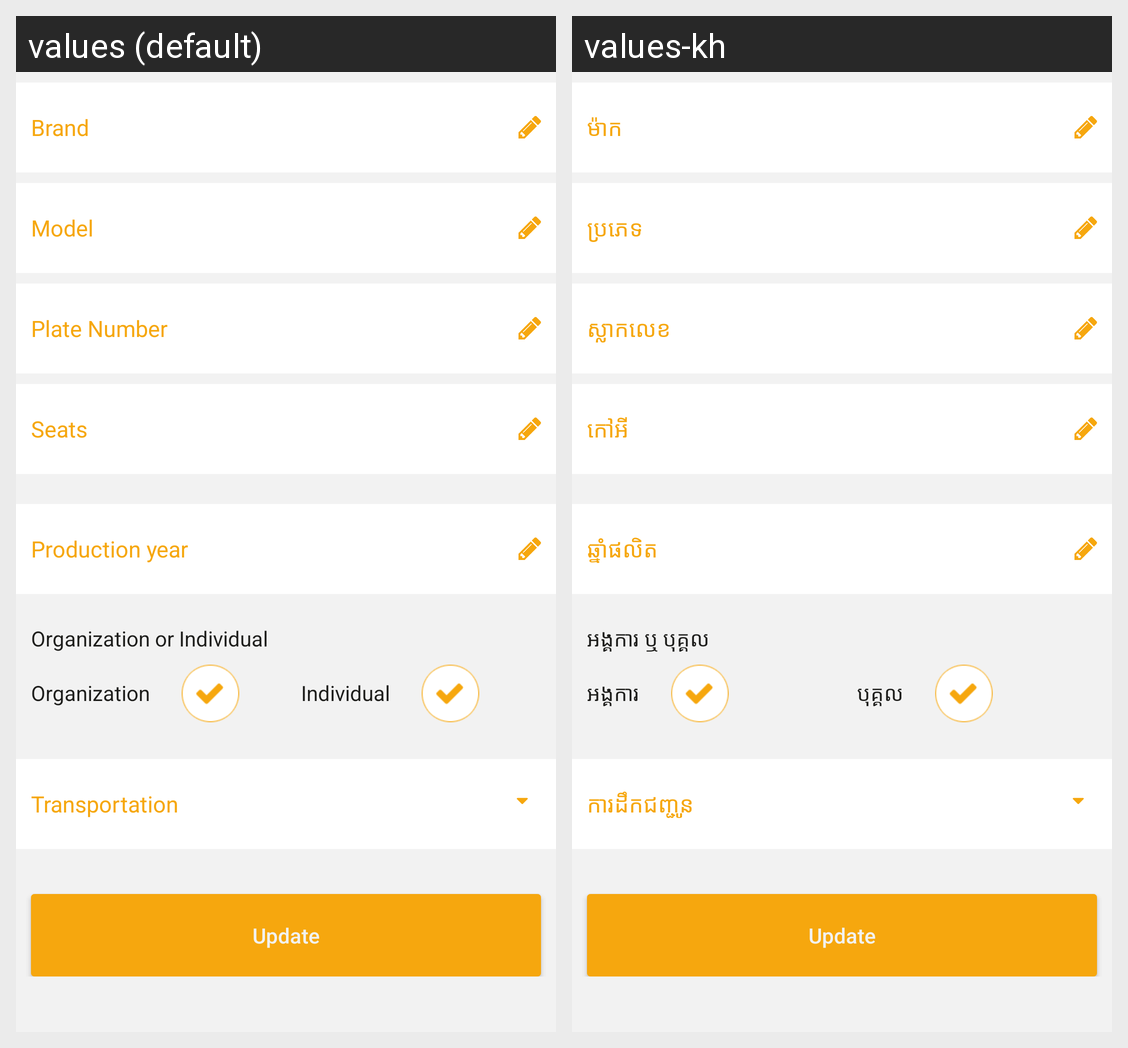

Here is an Android app screen in its default locale and in the app's own translations. Write out the translated-string differences for the strings that appear on this screen.
Android screen res/layout/fragment_register_pending_car_screen.xml rendered under 2 locales, left to right: values (default), values-kh. Device: Nexus 5 (rendered at 1080×1920; each locale shown at half size, 540×960, under a caption strip naming it); theme AppTheme.
Strings drawn on this screen, with the default value and each locale's value (text and hints the layout hard-codes, and strings that could not be matched under every locale, appear in the picture but are not listed):

brand
  values: Brand
  values-kh: ម៉ាក

model
  values: Model
  values-kh: ប្រភេទ

plate_num
  values: Plate Number
  values-kh: ស្លាកលេខ

seats
  values: Seats
  values-kh: កៅអី

production_year
  values: Production year
  values-kh: ឆ្នាំផលិត

organization_individual
  values: Organization or Individual
  values-kh: អង្គការ ឬ បុគ្គល

organization
  values: Organization
  values-kh: អង្គការ

individual
  values: Individual
  values-kh: បុគ្គល

transportation
  values: Transportation
  values-kh: ការដឹកជញ្ជូន

update
  values: Update
  values-kh: Update
